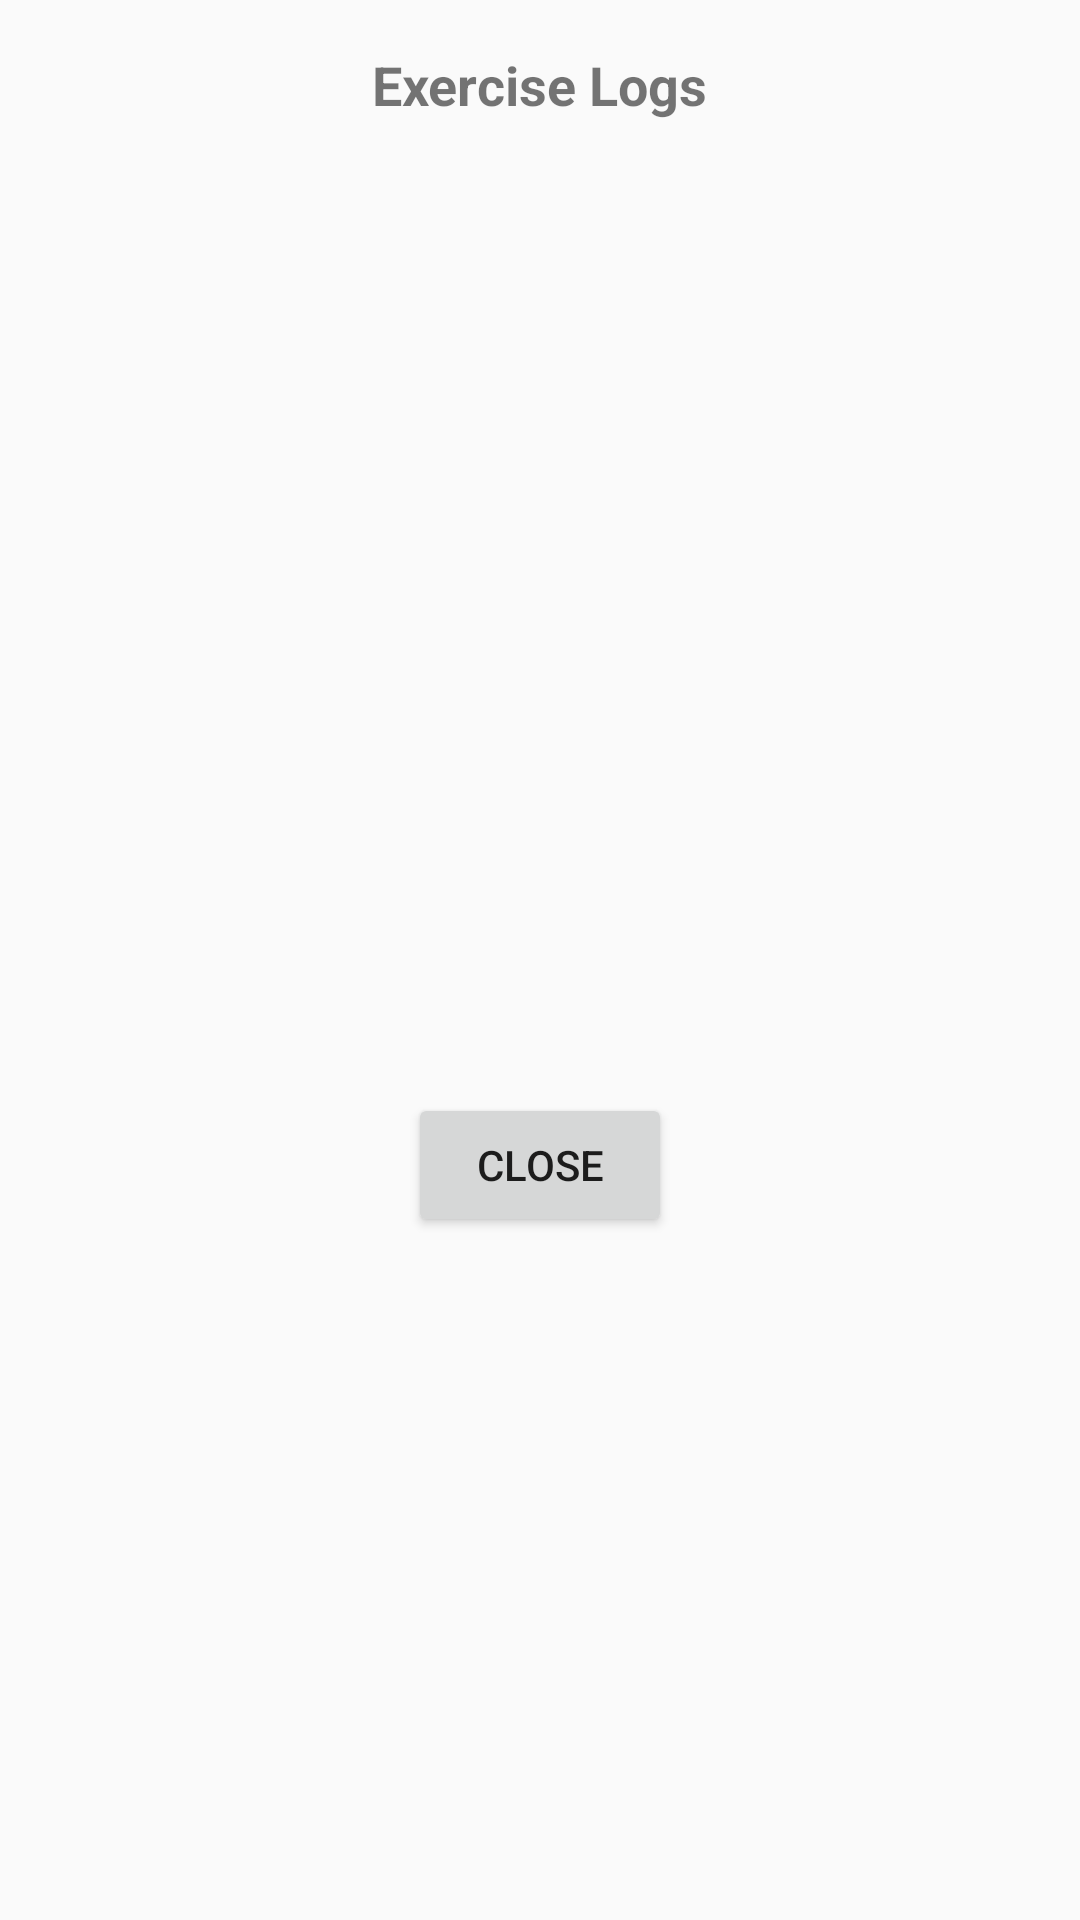

The Android layout XML behind this screen, and the referenced resources:
<!-- AndroidManifest.xml: application theme Theme.Gymapp -->
<!-- res/layout/exercise_logs_dialog.xml -->
<?xml version="1.0" encoding="utf-8"?>
<LinearLayout
    xmlns:android="http://schemas.android.com/apk/res/android"
    android:orientation="vertical"
    android:layout_width="match_parent"
    android:layout_height="wrap_content"
    android:padding="16dp">

    
    <TextView
        android:id="@+id/dialogTitle"
        android:layout_width="wrap_content"
        android:layout_height="wrap_content"
        android:text="Exercise Logs"
        android:textSize="18sp"
        android:textStyle="bold"
        android:layout_gravity="center_horizontal"
        android:paddingBottom="8dp"/>

    

    
    <ListView
        android:id="@+id/dialogExerciseLogListView"
        android:layout_width="match_parent"
        android:layout_height="300dp"
        android:divider="@android:color/darker_gray"
        android:dividerHeight="1dp" />

    <Button
        android:id="@+id/closeDialogButton"
        android:layout_width="wrap_content"
        android:layout_height="wrap_content"
        android:text="Close"
        android:layout_gravity="center_horizontal"
        android:layout_marginTop="16dp"/>
</LinearLayout>
<!-- resources referenced by this layout -->
<resources>
  <style name="Theme.Gymapp" parent="Theme.AppCompat.Light.NoActionBar">
          
          <item name="colorPrimary">@color/purple_500</item>
          <item name="colorPrimaryVariant">@color/purple_700</item>
          <item name="colorOnPrimary">@color/white</item>
          
          <item name="colorSecondary">@color/teal_200</item>
          <item name="colorSecondaryVariant">@color/teal_700</item>
          <item name="colorOnSecondary">@color/black</item>
          
          <item name="android:statusBarColor">?attr/colorPrimaryVariant</item>
          
      </style>
  <color name="purple_500">#FF6200EE</color>
  <color name="purple_700">#FF3700B3</color>
  <color name="white">#FFFFFFFF</color>
  <color name="teal_200">#FF03DAC5</color>
  <color name="teal_700">#FF018786</color>
  <color name="black">#FF000000</color>
</resources>
